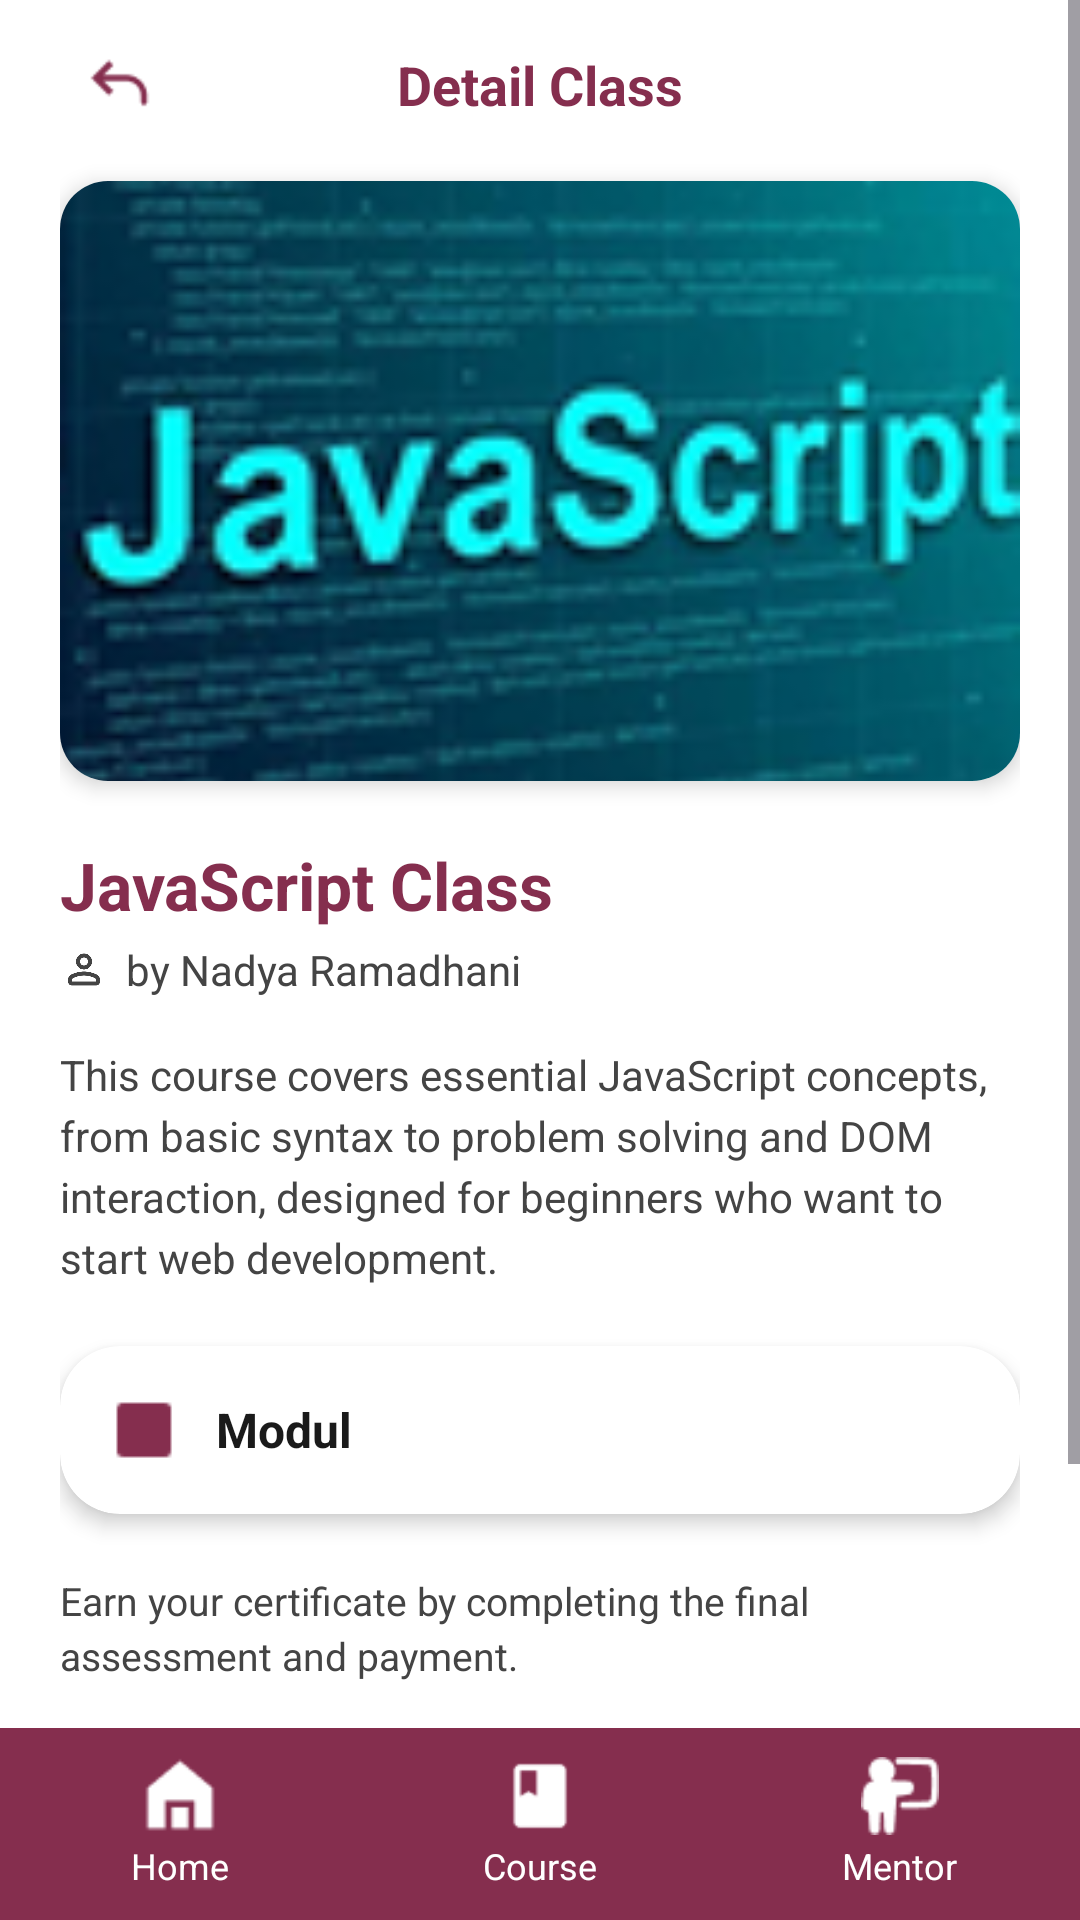

This screen was rendered from an Android layout file. Write that file and the resources it references.
<!-- AndroidManifest.xml: application theme Theme.NataEdu -->
<!-- res/layout/javascript_materi.xml -->
<?xml version="1.0" encoding="utf-8"?>
<LinearLayout
    xmlns:android="http://schemas.android.com/apk/res/android"
    xmlns:app="http://schemas.android.com/apk/res-auto"
    android:layout_width="match_parent"
    android:layout_height="match_parent"
    android:background="#FFFFFF"
    android:orientation="vertical"
    android:fitsSystemWindows="true">

    <ScrollView
        android:layout_width="match_parent"
        android:layout_height="0dp"
        android:layout_weight="1"
        android:fillViewport="true">

        <LinearLayout
            android:layout_width="match_parent"
            android:layout_height="wrap_content"
            android:orientation="vertical"
            android:paddingHorizontal="20dp"
            android:paddingTop="16dp"
            android:paddingBottom="24dp">

            
            <RelativeLayout
                android:layout_width="match_parent"
                android:layout_height="wrap_content"
                android:layout_marginBottom="20dp"
                android:paddingHorizontal="8dp">

                <ImageView
                    android:id="@+id/btnBack"
                    android:layout_width="24dp"
                    android:layout_height="24dp"
                    android:layout_alignParentStart="true"
                    android:layout_centerInParent="true"
                    android:src="@drawable/icon_back"
                    app:tint="#852E4E" />

                <TextView
                    android:layout_width="wrap_content"
                    android:layout_height="wrap_content"
                    android:layout_centerInParent="true"
                    android:text="Detail Class"
                    android:textColor="#852E4E"
                    android:textSize="18sp"
                    android:textStyle="bold" />
            </RelativeLayout>

            
            <androidx.cardview.widget.CardView
                android:layout_width="match_parent"
                android:layout_height="200dp"
                android:layout_marginBottom="20dp"
                app:cardCornerRadius="16dp"
                app:cardElevation="4dp">

                <ImageView
                    android:layout_width="match_parent"
                    android:layout_height="match_parent"
                    android:scaleType="centerCrop"
                    android:src="@drawable/javascript_logo" />
            </androidx.cardview.widget.CardView>

            
            <TextView
                android:layout_width="wrap_content"
                android:layout_height="wrap_content"
                android:text="JavaScript Class"
                android:textColor="#852E4E"
                android:textSize="22sp"
                android:textStyle="bold"
                android:layout_marginBottom="4dp" />

            <LinearLayout
                android:layout_width="wrap_content"
                android:layout_height="wrap_content"
                android:gravity="center_vertical"
                android:layout_marginBottom="16dp">

                <ImageView
                    android:layout_width="16dp"
                    android:layout_height="19dp"
                    android:src="@drawable/icon_kontak"
                    app:tint="#444444" />

                <TextView
                    android:layout_width="wrap_content"
                    android:layout_height="wrap_content"
                    android:layout_marginStart="6dp"
                    android:text="by Nadya Ramadhani"
                    android:textColor="#444444"
                    android:textSize="14sp" />
            </LinearLayout>

            
            <TextView
                android:layout_width="match_parent"
                android:layout_height="wrap_content"
                android:text="This course covers essential JavaScript concepts, from basic syntax to problem solving and DOM interaction, designed for beginners who want to start web development."
                android:textColor="#444444"
                android:textSize="14sp"
                android:lineSpacingExtra="4dp"
                android:layout_marginBottom="20dp" />

            
            <androidx.cardview.widget.CardView
                android:id="@+id/btnModul"
                android:layout_width="match_parent"
                android:layout_height="wrap_content"
                android:layout_marginBottom="20dp"
                app:cardCornerRadius="20dp"
                app:cardElevation="4dp"
                app:cardBackgroundColor="#FFFFFF"
                app:strokeColor="#E0E0E0"
                app:strokeWidth="1dp"
                android:clickable="true"
                android:focusable="true"
                android:foreground="?attr/selectableItemBackground">

                <LinearLayout
                    android:layout_width="match_parent"
                    android:layout_height="56dp"
                    android:orientation="horizontal"
                    android:gravity="center_vertical"
                    android:paddingHorizontal="16dp">

                    <ImageView
                        android:layout_width="24dp"
                        android:layout_height="24dp"
                        android:src="@drawable/simbol_kotak"
                        app:tint="#852E4E" />

                    <TextView
                        android:layout_width="wrap_content"
                        android:layout_height="wrap_content"
                        android:layout_marginStart="12dp"
                        android:text="Modul"
                        android:textColor="#1A1A1A"
                        android:textSize="16sp"
                        android:textStyle="bold" />
                </LinearLayout>
            </androidx.cardview.widget.CardView>

            
            <TextView
                android:layout_width="match_parent"
                android:layout_height="wrap_content"
                android:text="Earn your certificate by completing the final assessment and payment."
                android:textColor="#444444"
                android:textSize="13sp"
                android:lineSpacingExtra="3dp"
                android:layout_marginBottom="12dp" />

            
            <LinearLayout
                android:layout_width="wrap_content"
                android:layout_height="wrap_content"
                android:gravity="center_vertical"
                android:layout_marginBottom="16dp">

                <ImageView
                    android:layout_width="16dp"
                    android:layout_height="16dp"
                    android:src="@drawable/icon_pricetag"
                    app:tint="#444444" />

                <TextView
                    android:layout_width="wrap_content"
                    android:layout_height="wrap_content"
                    android:layout_marginStart="6dp"
                    android:text="Rp 35.000"
                    android:textColor="#444444"
                    android:textSize="14sp" />
            </LinearLayout>

            
            <Button
                android:id="@+id/btnPayment"
                android:layout_width="wrap_content"
                android:layout_height="wrap_content"
                android:background="@drawable/rectangle"
                app:backgroundTint="#852E4E"
                android:text="Proceed to Payment"
                android:textAllCaps="false"
                android:textColor="#FFFFFF"
                android:textSize="14sp"
                android:textStyle="bold"
                android:paddingHorizontal="24dp"
                android:paddingVertical="10dp" />

        </LinearLayout>
    </ScrollView>

    
    <LinearLayout
        android:layout_width="match_parent"
        android:layout_height="64dp"
        android:background="#852E4E"
        android:orientation="horizontal"
        android:weightSum="3">

        <LinearLayout
            android:layout_width="0dp"
            android:layout_height="match_parent"
            android:layout_weight="1"
            android:gravity="center"
            android:orientation="vertical">

            <ImageView
                android:layout_width="26dp"
                android:layout_height="26dp"
                android:src="@drawable/icon_home"
                app:tint="#FFFFFF" />

            <TextView
                android:layout_width="wrap_content"
                android:layout_height="wrap_content"
                android:layout_marginTop="2dp"
                android:text="Home"
                android:textColor="#FFFFFF"
                android:textSize="12sp" />
        </LinearLayout>

        <LinearLayout
            android:layout_width="0dp"
            android:layout_height="match_parent"
            android:layout_weight="1"
            android:gravity="center"
            android:orientation="vertical">

            <ImageView
                android:layout_width="26dp"
                android:layout_height="26dp"
                android:src="@drawable/icon_course"
                app:tint="#FFFFFF" />

            <TextView
                android:layout_width="wrap_content"
                android:layout_height="wrap_content"
                android:layout_marginTop="2dp"
                android:text="Course"
                android:textColor="#FFFFFF"
                android:textSize="12sp" />
        </LinearLayout>

        <LinearLayout
            android:layout_width="0dp"
            android:layout_height="match_parent"
            android:layout_weight="1"
            android:gravity="center"
            android:orientation="vertical">

            <ImageView
                android:layout_width="26dp"
                android:layout_height="26dp"
                android:src="@drawable/icon_mentor"
                app:tint="#FFFFFF" />

            <TextView
                android:layout_width="wrap_content"
                android:layout_height="wrap_content"
                android:layout_marginTop="2dp"
                android:text="Mentor"
                android:textColor="#FFFFFF"
                android:textSize="12sp" />
        </LinearLayout>

    </LinearLayout>

</LinearLayout>
<!-- resources referenced by this layout -->
<resources>
  <!-- drawable icon_back: png bitmap (drawable, 506 bytes) -->
  <!-- drawable icon_course: png bitmap (drawable, 358 bytes) -->
  <!-- drawable icon_home: png bitmap (drawable, 355 bytes) -->
  <!-- drawable icon_kontak: png bitmap (drawable, 4631 bytes) -->
  <!-- drawable icon_mentor: png bitmap (drawable, 580 bytes) -->
  <!-- drawable icon_pricetag: png bitmap (drawable, 508 bytes) -->
  <!-- drawable javascript_logo: png bitmap (drawable, 24366 bytes) -->
  <!-- drawable rectangle: png bitmap (drawable, 1907 bytes) -->
  <!-- drawable simbol_kotak: png bitmap (drawable, 249 bytes) -->
  <style name="Theme.NataEdu" parent="Base.Theme.NataEdu" />
  <style name="Base.Theme.NataEdu" parent="Theme.Material3.DayNight.NoActionBar">
          
          
      </style>
</resources>
